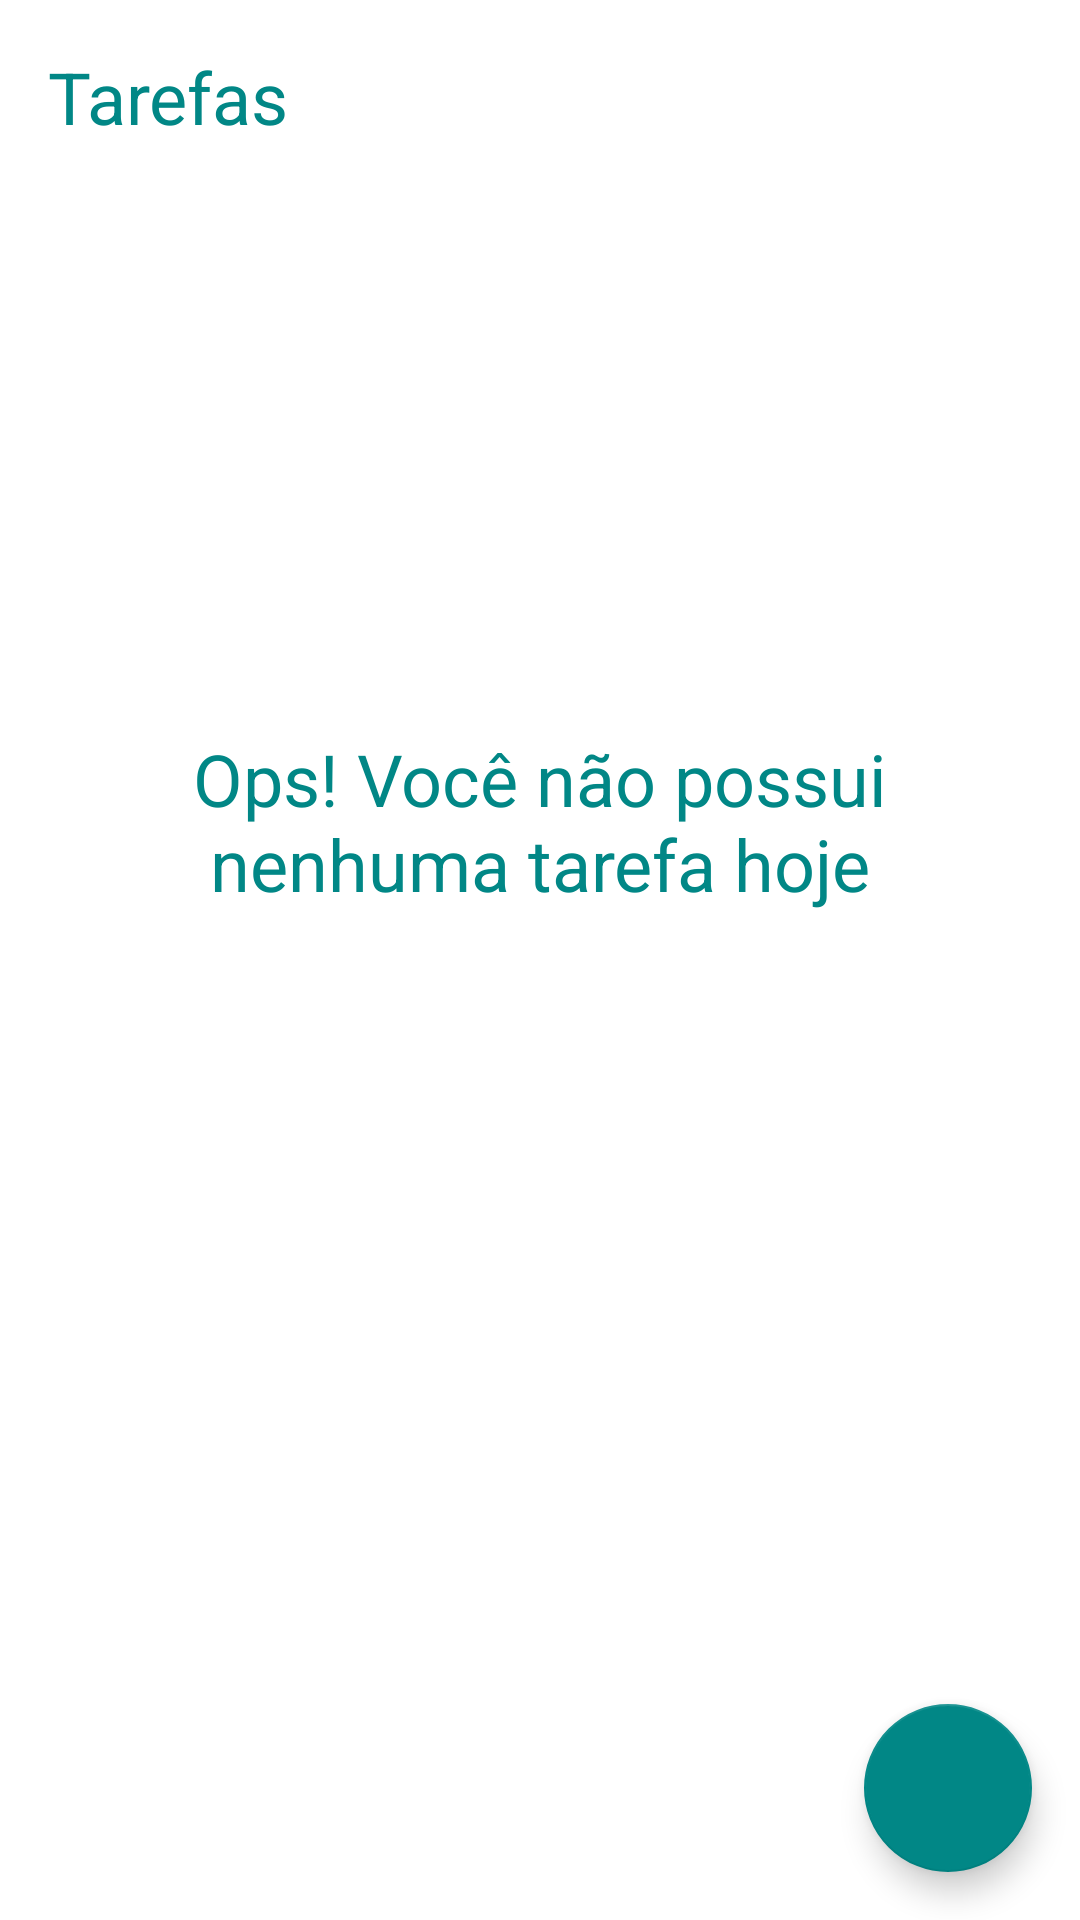

Write the Android layout XML for this screen, with the resource values it uses.
<!-- AndroidManifest.xml: application theme Theme.ToDoList -->
<!-- res/layout/activity_main.xml -->
<?xml version="1.0" encoding="utf-8"?>
<androidx.constraintlayout.widget.ConstraintLayout xmlns:android="http://schemas.android.com/apk/res/android"
    xmlns:app="http://schemas.android.com/apk/res-auto"
    xmlns:tools="http://schemas.android.com/tools"
    android:layout_width="match_parent"
    android:layout_height="match_parent"
    tools:context=".MainActivity">

    <TextView
        android:id="@+id/tv_title"
        android:text="@string/label_tasks"
        android:layout_width="wrap_content"
        android:layout_height="wrap_content"
        android:layout_marginTop="40dp"
        android:layout_margin="16dp"
        android:textColor="#FF018786"
        android:textSize="24sp"
        app:layout_constraintStart_toStartOf="parent"
        app:layout_constraintTop_toTopOf="parent" />

    <include
        android:id="@+id/empty_include"
        layout="@layout/empty_state" />

    <androidx.recyclerview.widget.RecyclerView
        android:id="@+id/rv_tasks"
        app:layout_constraintBottom_toTopOf="@id/fab"
        android:layout_marginTop="16dp"
        app:layoutManager="androidx.recyclerview.widget.LinearLayoutManager"
        tools:itemCount="8"
        tools:visibility="gone"
        tools:listitem="@layout/item_task"
        app:layout_constraintTop_toBottomOf="@id/tv_title"
        android:layout_width="match_parent"
        android:layout_height="0dp"/>

    <com.google.android.material.floatingactionbutton.FloatingActionButton
        android:id="@+id/fab"
        android:layout_width="wrap_content"
        android:layout_height="wrap_content"
        android:layout_margin="16dp"
        app:srcCompat="@drawable/ic_add"
        app:layout_constraintBottom_toBottomOf="parent"
        app:layout_constraintEnd_toEndOf="parent"
        android:contentDescription="@string/label_description_new_task"
        />


</androidx.constraintlayout.widget.ConstraintLayout>
<!-- res/layout/empty_state.xml (included above) -->
<?xml version="1.0" encoding="utf-8"?>
<androidx.constraintlayout.widget.ConstraintLayout
    xmlns:android="http://schemas.android.com/apk/res/android"
    android:layout_width="match_parent"
    android:layout_height="match_parent"
    android:layout_margin="16dp"
    android:id="@+id/empty_state"
    xmlns:app="http://schemas.android.com/apk/res-auto">

    <TextView
        android:id="@+id/tv_message"
        app:layout_constraintEnd_toEndOf="parent"
        app:layout_constraintStart_toStartOf="parent"
        android:layout_marginBottom="16dp"
        android:textSize="24sp"
        android:gravity="center"
        android:textColor="#FF018786"
        android:text="@string/label_you_dont_have_task"
        android:layout_width="0dp"
        android:layout_height="wrap_content"
        app:layout_constraintBottom_toTopOf="@id/iv_image"/>

    <androidx.appcompat.widget.AppCompatImageView
        android:id="@+id/iv_image"
        app:layout_constraintTop_toBottomOf="@+id/tv_message"
        android:layout_width="wrap_content"
        app:srcCompat="@drawable/ic_baseline"
        app:layout_constraintBottom_toBottomOf="parent"
        android:layout_height="wrap_content"
        app:layout_constraintTop_toTopOf="parent"
        app:layout_constraintEnd_toEndOf="parent"
        app:layout_constraintStart_toStartOf="parent"/>

</androidx.constraintlayout.widget.ConstraintLayout>
<!-- res/layout/item_task.xml (included above) -->
<?xml version="1.0" encoding="utf-8"?>
<androidx.constraintlayout.widget.ConstraintLayout xmlns:android="http://schemas.android.com/apk/res/android"
    android:layout_width="match_parent"
    android:layout_height="wrap_content"
    xmlns:tools="http://schemas.android.com/tools"
    android:layout_margin="16dp"
    xmlns:app="http://schemas.android.com/apk/res-auto">

    <TextView
        android:id="@+id/tv_title"
        app:layout_constraintStart_toStartOf="parent"
        app:layout_constraintTop_toTopOf="parent"
        android:textSize="18sp"
        android:textColor="#FF018786"
        android:textStyle="bold"
        tools:text="Passear com o cachorro"
        android:layout_width="wrap_content"
        android:layout_height="wrap_content"/>

    <TextView
        android:id="@+id/tv_date"
        app:layout_constraintStart_toStartOf="@id/tv_title"
        tools:text="01/01/2021 18:00"
        app:layout_constraintTop_toBottomOf="@id/tv_title"
        android:textSize="18sp"
        android:layout_width="wrap_content"
        android:layout_height="wrap_content"/>

    <androidx.appcompat.widget.AppCompatImageView
        android:id="@+id/iv_more"
        app:layout_constraintTop_toTopOf="parent"
        app:layout_constraintBottom_toBottomOf="parent"
        app:layout_constraintEnd_toEndOf="parent"
        app:srcCompat="@drawable/ic_more"
        android:layout_width="36dp"
        android:layout_height="36dp"

        />
</androidx.constraintlayout.widget.ConstraintLayout>
<!-- resources referenced by this layout -->
<resources>
  <!-- drawable ic_more (drawable) -->
  <vector xmlns:android="http://schemas.android.com/apk/res/android"
      android:width="24dp"
      android:height="24dp"
      android:viewportWidth="24"
      android:viewportHeight="24"
      android:tint="?attr/colorControlNormal">
    <path
        android:fillColor="#018786"
        android:pathData="M12,8c1.1,0 2,-0.9 2,-2s-0.9,-2 -2,-2 -2,0.9 -2,2 0.9,2 2,2zM12,10c-1.1,0 -2,0.9 -2,2s0.9,2 2,2 2,-0.9 2,-2 -0.9,-2 -2,-2zM12,16c-1.1,0 -2,0.9 -2,2s0.9,2 2,2 2,-0.9 2,-2 -0.9,-2 -2,-2z"/>
  </vector>
  <string name="label_description_new_task">Nova tarefa</string>
  <string name="label_tasks">Tarefas</string>
  <string name="label_you_dont_have_task">Ops! Você não possui nenhuma tarefa hoje</string>
  <style name="Theme.ToDoList" parent="Theme.MaterialComponents.Light.NoActionBar">
          <item name="colorPrimary">#FF018786</item>
          <item name="colorPrimaryDark">@color/teal_700</item>
  
          <item name="colorSecondary">@color/teal_700</item>
          <item name="colorOnSecondary">@color/white</item>
      </style>
  <!-- not gathered from this repository: default colours our renderer supplied (Android Studio template values) -->
  <color name="teal_700">#FF018786</color>
  <color name="white">#FFFFFFFF</color>
</resources>
